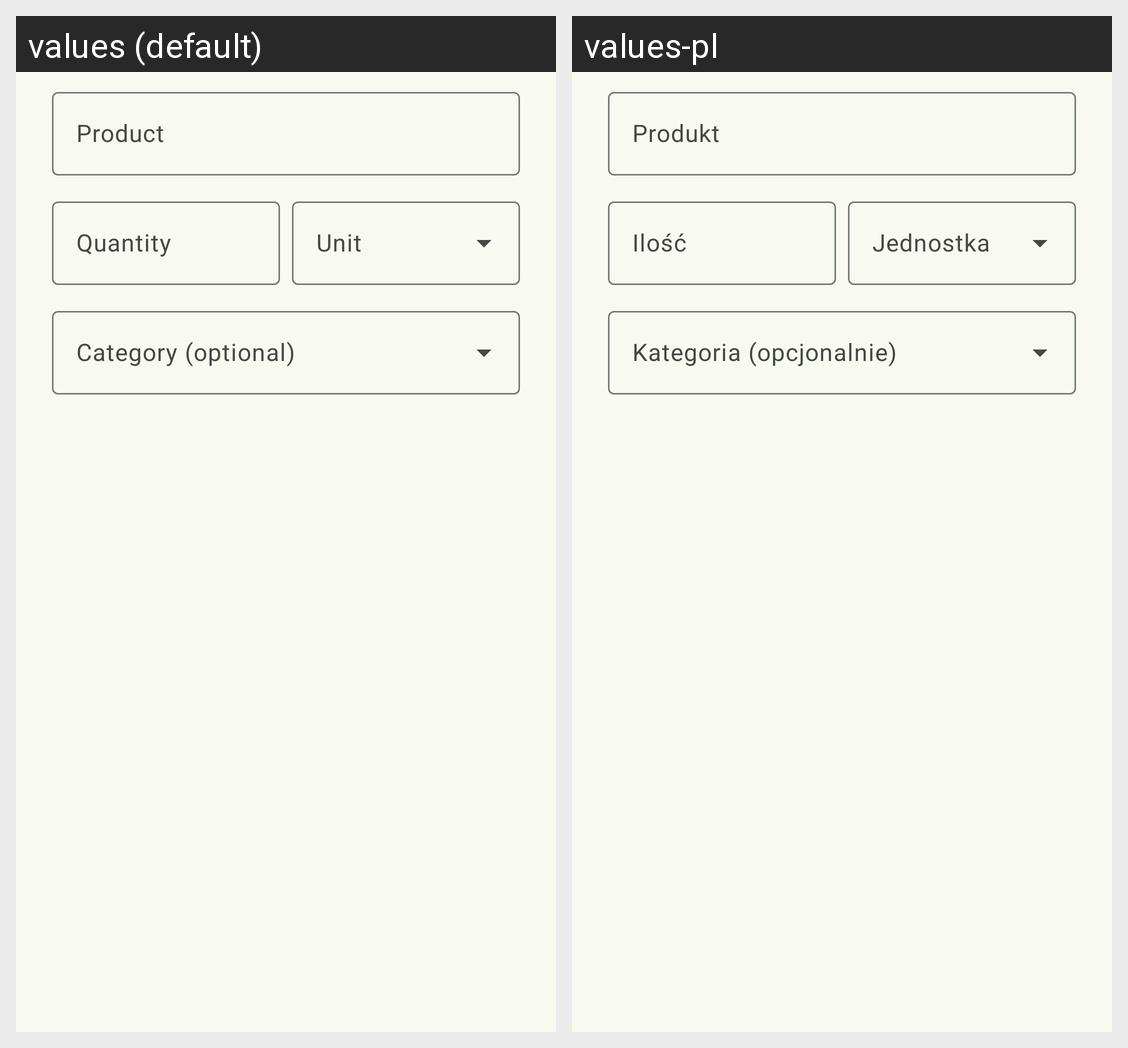

The Android screen above is rendered under two locales of the same app. Produce the string resources it draws, with the default and per-locale values.
Android screen res/layout/dialog_shopping_item.xml rendered under 2 locales, left to right: values (default), values-pl. Device: Nexus 5 (rendered at 1080×1920; each locale shown at half size, 540×960, under a caption strip naming it); theme Theme.ProjectInz.
Strings drawn on this screen, with the default value and each locale's value (text and hints the layout hard-codes, and strings that could not be matched under every locale, appear in the picture but are not listed):

hint_product_name
  values: Product
  values-pl: Produkt

hint_quantity
  values: Quantity
  values-pl: Ilość

label_unit
  values: Unit
  values-pl: Jednostka

hint_category
  values: Category (optional)
  values-pl: Kategoria (opcjonalnie)
